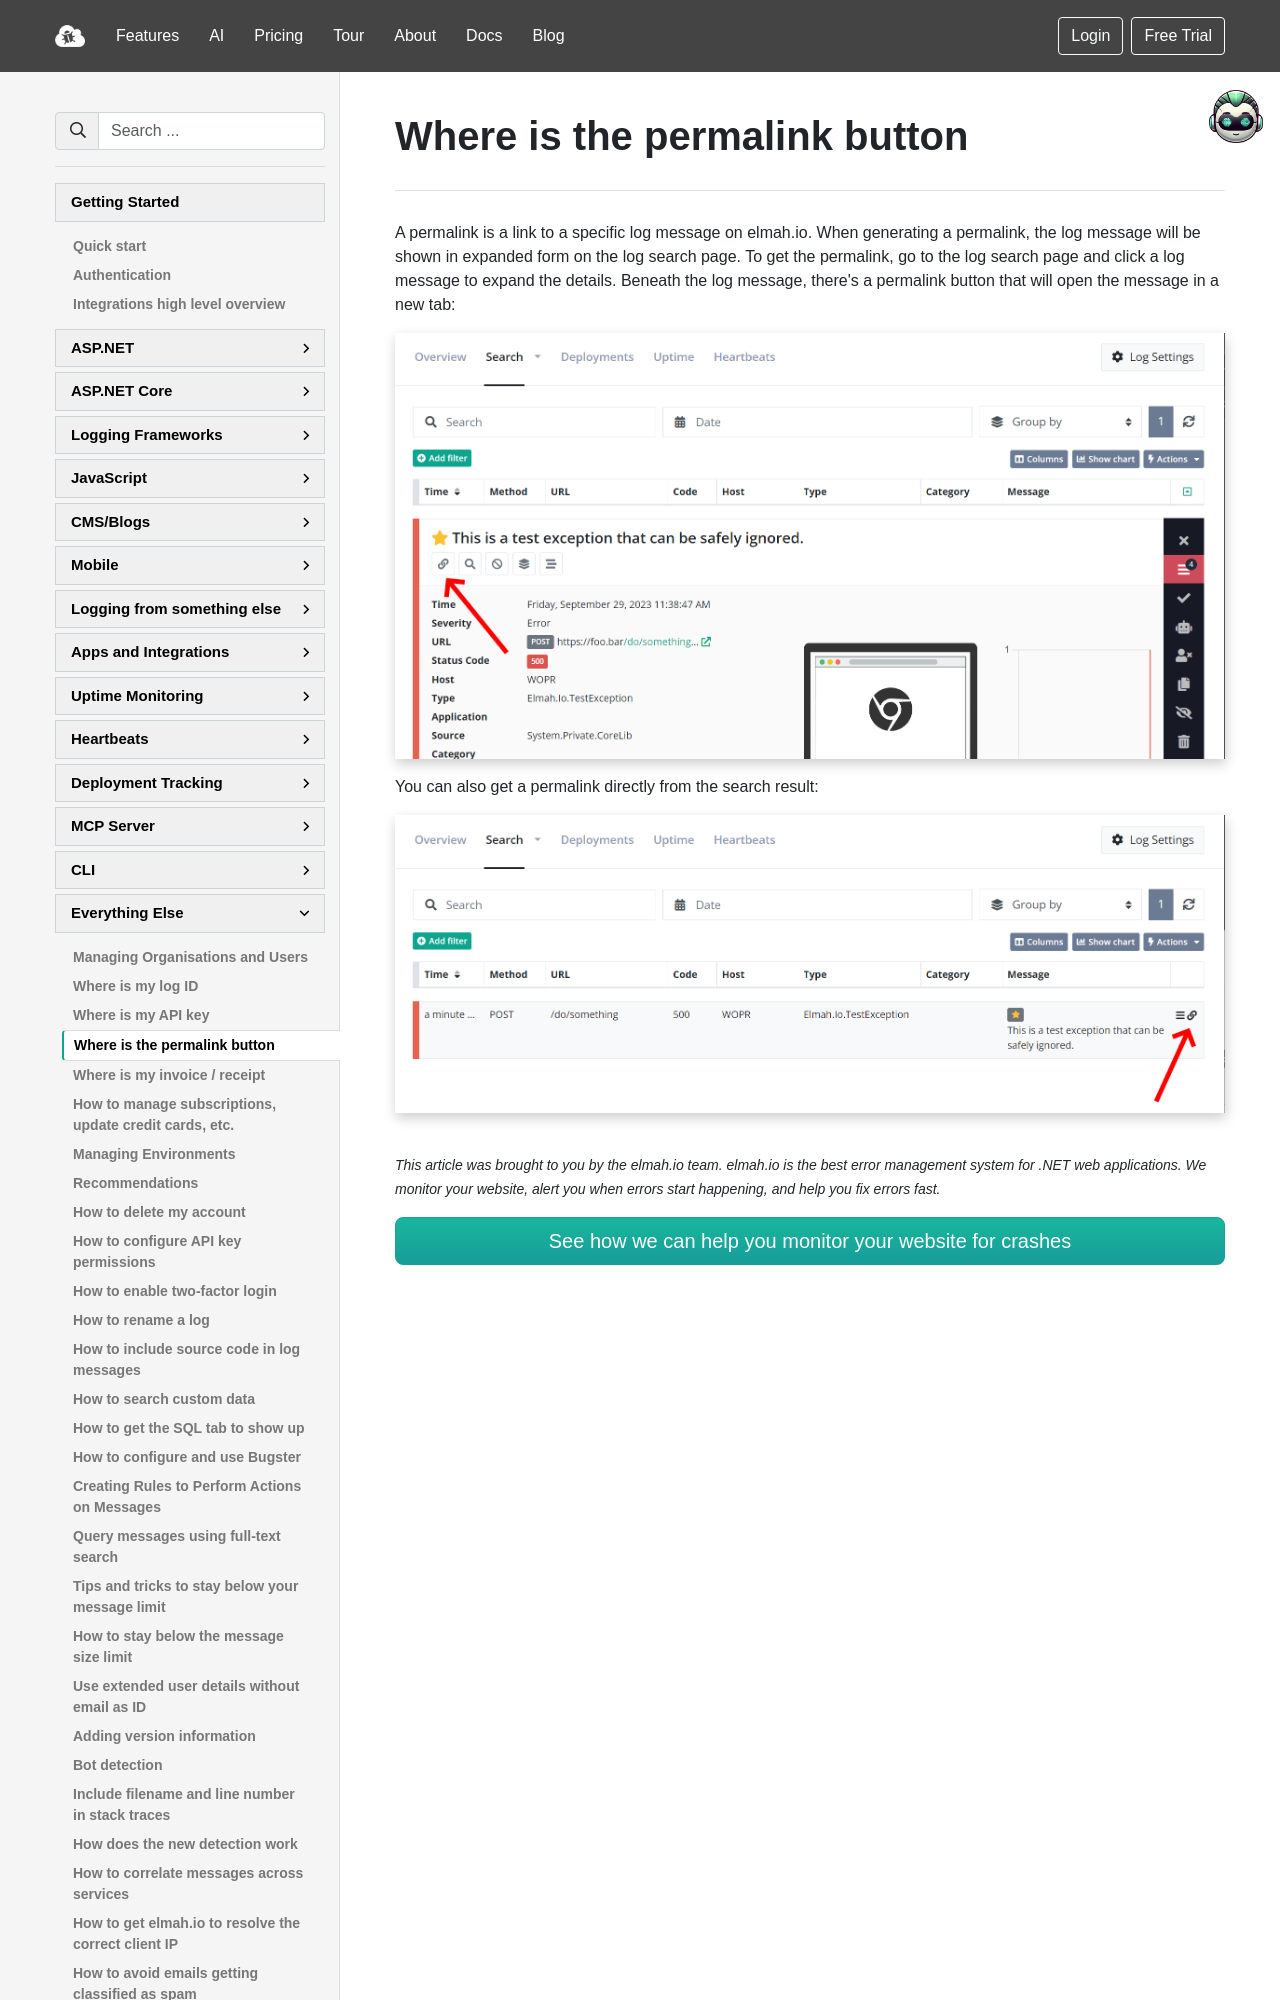

repository: elmahio/documentation · page: where-is-the-permalink-button/index.html · generator: mkdocs

---
title: Where is the permalink button
description: Learn about how to locate the permalink button on the log message details. A permalink can be used as part of support, bookmarking, issue tracking, and more.
---
